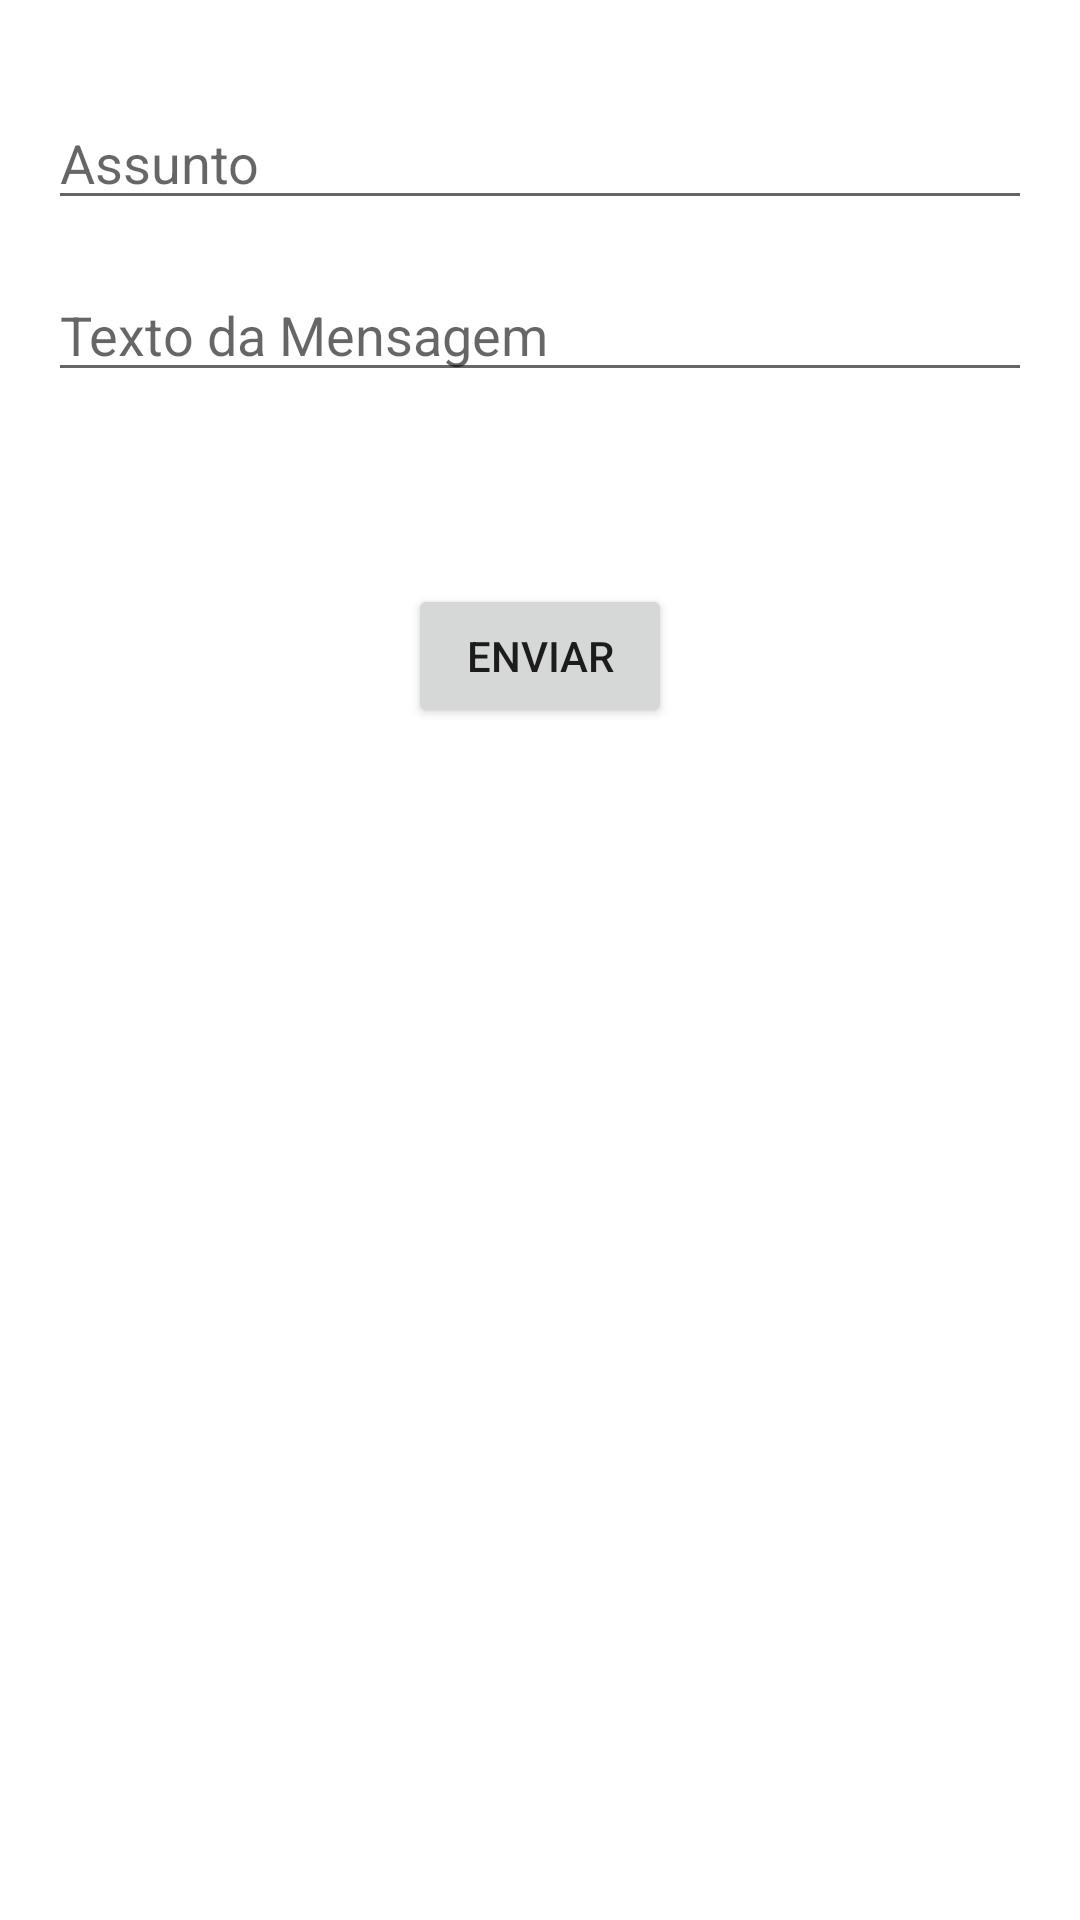

Reconstruct the res/layout file that produces this screen, plus the resources it refers to.
<!-- AndroidManifest.xml: application theme Theme.Aula03170823 -->
<!-- res/layout/activity_contato.xml -->
<?xml version="1.0" encoding="utf-8"?>

<androidx.constraintlayout.widget.ConstraintLayout xmlns:android="http://schemas.android.com/apk/res/android"
    xmlns:app="http://schemas.android.com/apk/res-auto"
    xmlns:tools="http://schemas.android.com/tools"
    android:layout_width="match_parent"
    android:layout_height="match_parent">

    <EditText
        android:id="@+id/edtAssunto"
        android:layout_width="0dp"
        android:layout_height="wrap_content"
        android:layout_marginStart="16dp"
        android:layout_marginTop="32dp"
        android:layout_marginEnd="16dp"
        android:ems="10"
        android:hint="Assunto"
        android:inputType="textPersonName"
        app:layout_constraintEnd_toEndOf="parent"
        app:layout_constraintStart_toStartOf="parent"
        app:layout_constraintTop_toTopOf="parent" />

    <EditText
        android:id="@+id/edtTexto"
        android:layout_width="0dp"
        android:layout_height="wrap_content"
        android:layout_marginStart="16dp"
        android:layout_marginTop="16dp"
        android:layout_marginEnd="16dp"
        android:ems="10"
        android:hint="Texto da Mensagem"
        android:inputType="textPersonName"
        app:layout_constraintEnd_toEndOf="parent"
        app:layout_constraintHorizontal_bias="0.497"
        app:layout_constraintStart_toStartOf="parent"
        app:layout_constraintTop_toBottomOf="@+id/edtAssunto" />

    <Button
        android:id="@+id/btnEnviar"
        android:layout_width="wrap_content"
        android:layout_height="wrap_content"
        android:layout_marginTop="64dp"
        android:text="Enviar"
        app:layout_constraintEnd_toEndOf="parent"
        app:layout_constraintStart_toStartOf="parent"
        app:layout_constraintTop_toBottomOf="@+id/edtTexto" />
</androidx.constraintlayout.widget.ConstraintLayout>
<!-- resources referenced by this layout -->
<resources>
  <style name="Theme.Aula03170823" parent="Theme.MaterialComponents.DayNight.DarkActionBar">
          
          <item name="colorPrimary">@color/purple_500</item>
          <item name="colorPrimaryVariant">@color/purple_700</item>
          <item name="colorOnPrimary">@color/white</item>
          
          <item name="colorSecondary">@color/teal_200</item>
          <item name="colorSecondaryVariant">@color/teal_700</item>
          <item name="colorOnSecondary">@color/black</item>
          
          <item name="android:statusBarColor" tools:targetApi="l">?attr/colorPrimaryVariant</item>
          
      </style>
  <!-- not gathered from this repository: default colours our renderer supplied (Android Studio template values) -->
  <color name="purple_500">#FF6200EE</color>
  <color name="purple_700">#FF3700B3</color>
  <color name="teal_200">#FF03DAC5</color>
  <color name="teal_700">#FF018786</color>
  <color name="black">#FF000000</color>
  <color name="white">#FFFFFFFF</color>
</resources>
